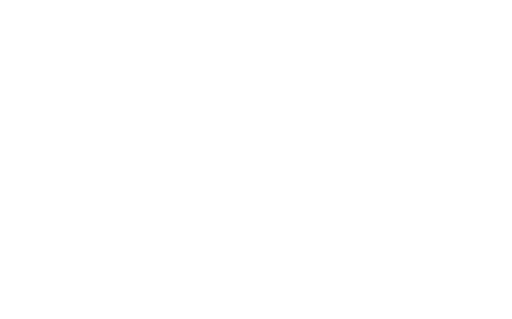
t = 0.00 s
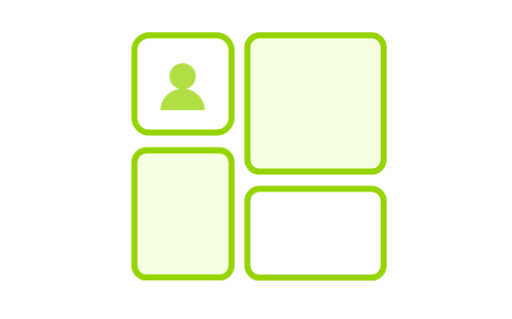
t = 1.00 s
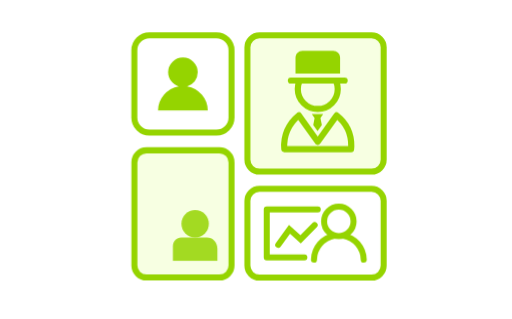
t = 2.00 s
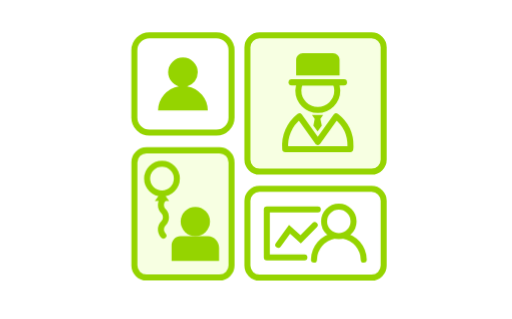
t = 3.00 s
t = 4.00 s: frame unchanged from t = 3.00 s, image omitted
t = 5.00 s: frame unchanged from t = 3.00 s, image omitted

The animated SVG that drew these frames (rendered in a browser with its animation timeline set to each time). Animation: 10 CSS @keyframes rules; one cycle of 6.00 s, repeats indefinitely.

<svg xmlns="http://www.w3.org/2000/svg" viewBox="0 0 85 53">
<style>
/* <![CDATA[ */

#frame1, #frame2, #frame3, #frame4, #person1, #person2, #person3, #person4, #baloon, #chart {
  opacity: 0;
}

#frame1 {
  animation: frame1 6s infinite;
}

@keyframes frame1 {
  0% {
    opacity: 0;
    transform: translate(-10px, 0px);
  }
  7%, 90%, 100% {
    opacity: 1;
    transform: translate(0px, 0px);
  }
  95%, 100% {
    opacity: 0;
  }
}

#frame4 {
  animation: frame4 6s infinite;
}

@keyframes frame4 {
  0%, 3% {
    opacity: 0;
    transform: translate(10px, 0px);
  }
  10%, 90%, 100% {
    opacity: 1;
    transform: translate(0px, 0px);
  }
  95%, 100% {
    opacity: 0;
  }
}

#frame2 {
  animation: frame2 6s infinite;
}

@keyframes frame2 {
  0%, 6% {
    opacity: 0;
    transform: translate(0px, -6px);
  }
  13%, 90%, 100% {
    opacity: 1;
    transform: translate(0px, 0px);
  }
  95%, 100% {
    opacity: 0;
  }
}

#frame3 {
  animation: frame3 6s infinite;
}

@keyframes frame3 {
  0%, 9% {
    opacity: 0;
    transform: translate(0px, 6px);
  }
  16%, 90%, 100% {
    opacity: 1;
    transform: translate(0px, 0px);
  }
  95%, 100% {
    opacity: 0;
  }
}

#person1 {
  animation: person1 6s infinite;
}

@keyframes person1 {
  0%, 14% {
    opacity: 0;
    transform: translate(30px, 18px) scale(0) translate(-30px, -18px);
  }
  20% {
    opacity: 1;
    transform: translate(30px, 18px) scale(1.2) translate(-30px, -18px);
  }
  23%, 90%, 100% {
    opacity: 1;
    transform: translate(30px, 18px) scale(1) translate(-30px, -18px);
  }
  95%, 100% {
    opacity: 0;
  }
}

#person4 {
  animation: person4 6s infinite;
}

@keyframes person4 {
  0%, 18% {
    opacity: 0;
    transform: translate(56px, 43px) scale(0) translate(-56px, -43px);
  }
  24% {
    opacity: 1;
    transform: translate(56px, 43px) scale(1.2) translate(-56px, -43px);
  }
  27%, 90%, 100% {
    opacity: 1;
    transform: translate(56px, 43px) scale(1) translate(-56px, -43px);
  }
  95%, 100% {
    opacity: 0;
  }
}

#chart {
  animation: chart 6s infinite;
}

@keyframes chart {
  0%, 24% {
    opacity: 0;
    transform: translate(2px, 0px);
  }
  30% {
    opacity: 1;
    transform: translate(-.5px, 0px);
  }
  34%, 90%, 100% {
    opacity: 1;
    transform: translate(0px, 0px);
  }
  95%, 100% {
    opacity: 0;
  }
}

#person2 {
  animation: person2 6s infinite;
}

@keyframes person2 {
  0%, 26% {
    opacity: 0;
    transform: translate(53px, 25px) scale(0) translate(-53px, -25px);
  }
  32% {
    opacity: 1;
    transform: translate(53px, 25px) scale(1.1) translate(-53px, -25px);
  }
  35%, 90%, 100% {
    opacity: 1;
    transform: translate(53px, 25px) scale(1) translate(-53px, -25px);
  }
  95%, 100% {
    opacity: 0;
  }
}

#person3 {
  animation: person3 6s infinite;
}

@keyframes person3 {
  0%, 30% {
    opacity: 0;
    transform: translate(32px, 43px) scale(0) translate(-32px, -43px);
  }
  36% {
    opacity: 1;
    transform: translate(32px, 43px) scale(1.1) translate(-32px, -43px);
  }
  39%, 90%, 100% {
    opacity: 1;
    transform: translate(32px, 43px) scale(1) translate(-32px, -43px);
  }
  95%, 100% {
    opacity: 0;
  }
}

#baloon {
  animation: baloon 6s ease-out infinite;
}

@keyframes baloon {
  0%, 34% {
    opacity: 0;
    transform: translate(0px, 6px);
  }
  42%, 90%, 100% {
    opacity: 1;
    transform: translate(0px, 0px);
  }
  95%, 100% {
    opacity: 0;
  }
}

/* ]]> */
</style>
  <path id="frame1" fill="#FFF" stroke="#95D400" d="M24.78 5.88h11.15a2.5 2.5 0 012.5 2.5v11.15a2.5 2.5 0 01-2.5 2.5H24.78a2.5 2.5 0 01-2.5-2.5V8.38a2.5 2.5 0 012.5-2.5z"/>
  <path id="frame2" fill="#F7FFE2" stroke="#95D400" d="M43.07 5.88h18.64a2 2 0 012 2v18.64a2 2 0 01-2 2H43.07a2 2 0 01-2-2V7.88c0-1.1.9-2 2-2z"/>
  <path id="frame3" fill="#F7FFE2" stroke="#95D400" d="M24.29 24.97h12.14a2 2 0 012 2v17.14a2 2 0 01-2 2H24.29a2 2 0 01-2-2V26.97a2 2 0 012-2z"/>
  <path id="frame4" fill="#FFF" stroke="#95D400" d="M43.07 31.37h18.64a2 2 0 012 2v10.75a2 2 0 01-2 2H43.07a2 2 0 01-2-2V33.37a2 2 0 012-2z"/>
  <path id="person1" fill="#95D400" d="M31.05 14.35a2.44 2.44 0 001.76-2.34 2.46 2.46 0 10-4.92 0c0 1.11.75 2.04 1.76 2.34a4.14 4.14 0 00-3.44 4.01h8.27a4.1 4.1 0 00-3.43-4.01z"/>
  <g id="person2">
    <path fill="#95D400" d="M56.37 12.53h-7.21V9.96c0-.62.5-1.12 1.12-1.12h4.98c.62 0 1.12.5 1.12 1.12v2.57z"/>
    <path fill="none" stroke="#95D400" stroke-linecap="round" stroke-linejoin="round" d="M49.85 13.67c-.2.42-.32.88-.32 1.37a3.23 3.23 0 006.47 0c0-.49-.12-.96-.32-1.37h-5.83z"/>
    <line x1="57.12" x2="48.41" y1="13.67" y2="13.67" fill="none" stroke="#95D400" stroke-linecap="round" stroke-linejoin="round"/>
    <path fill="none" stroke="#95D400" stroke-linecap="round" stroke-linejoin="round" d="M55.82 19.31l-3.06 4.28-3.06-4.28a6.2 6.2 0 00-2.35 5.46h10.81c.01-.16.03-.32.03-.49a6.2 6.2 0 00-2.37-4.97z"/>
    <polygon fill="#95D400" points="51.8 19.1 52.25 19.75 52.03 20.88 52.73 21.83 53.43 20.88 53.2 19.75 53.65 19.1"/>
  </g>
  <g id="person3" fill="#95D400">
    <path d="M34.85 36.79a2.43 2.43 0 10-4.87 0 2.43 2.43 0 004.87 0z"/>
    <path d="M36.36 43.37V41.2c0-1.08-.82-1.95-1.83-1.95h-4.6c-.8 0-1.46.7-1.46 1.55v2.56h7.89z"/>
  </g>
  <g id="baloon">
    <circle cx="26.87" cy="29.67" r="2.47" fill="none" stroke="#95D400"/>
    <polygon fill="#95D400" points="25.68 33.4 26.87 31.77 28.06 33.4"/>
    <path fill="none" stroke="#95D400" stroke-linecap="round" d="M27.11 39.14h0a1.44 1.44 0 010-2.03h0c.56-.56.56-1.47 0-2.03h0a1.44 1.44 0 010-2.03h0"/>
  </g>
  <g id="person4" fill="none" stroke="#95D400" stroke-linecap="round" stroke-linejoin="round">
    <path d="M55.57 39.14a4.14 4.14 0 00-3.44 4.01"/>
    <path d="M60.4 43.15a4.14 4.14 0 00-3.44-4.01"/>
    <circle cx="56.26" cy="36.79" r="2.45"/>
  </g>
  <g id="chart" fill="#FFF" stroke="#95D400" stroke-linecap="round">
    <polyline stroke-linejoin="round" points="50.54 42.75 44.29 42.75 44.29 34.78 52.77 34.78"/>
    <polyline points="46.19 40.67 48.06 38.09 49.92 39.76 52.25 37.39"/>
  </g>
</svg>
